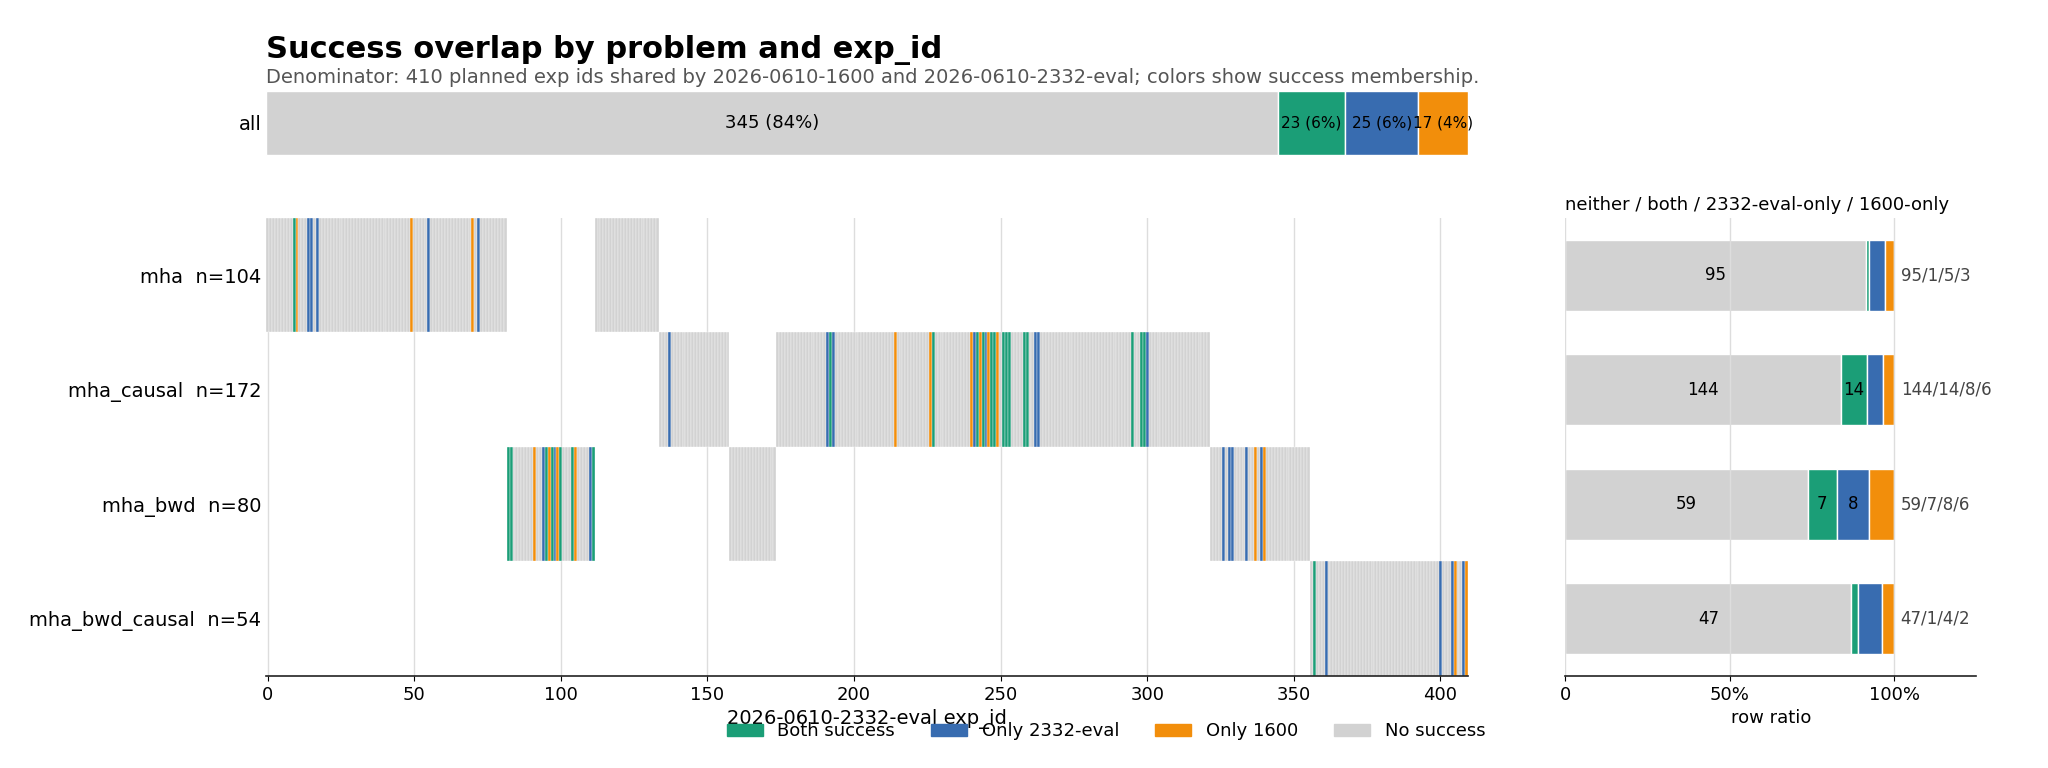

The table this chart was drawn from, first rows:
problem, planned_slots, neither, both, only_2332-eval, only_1600
all, 410, 345, 23, 25, 17
mha, 104, 95, 1, 5, 3
mha_causal, 172, 144, 14, 8, 6
mha_bwd, 80, 59, 7, 8, 6
mha_bwd_causal, 54, 47, 1, 4, 2
